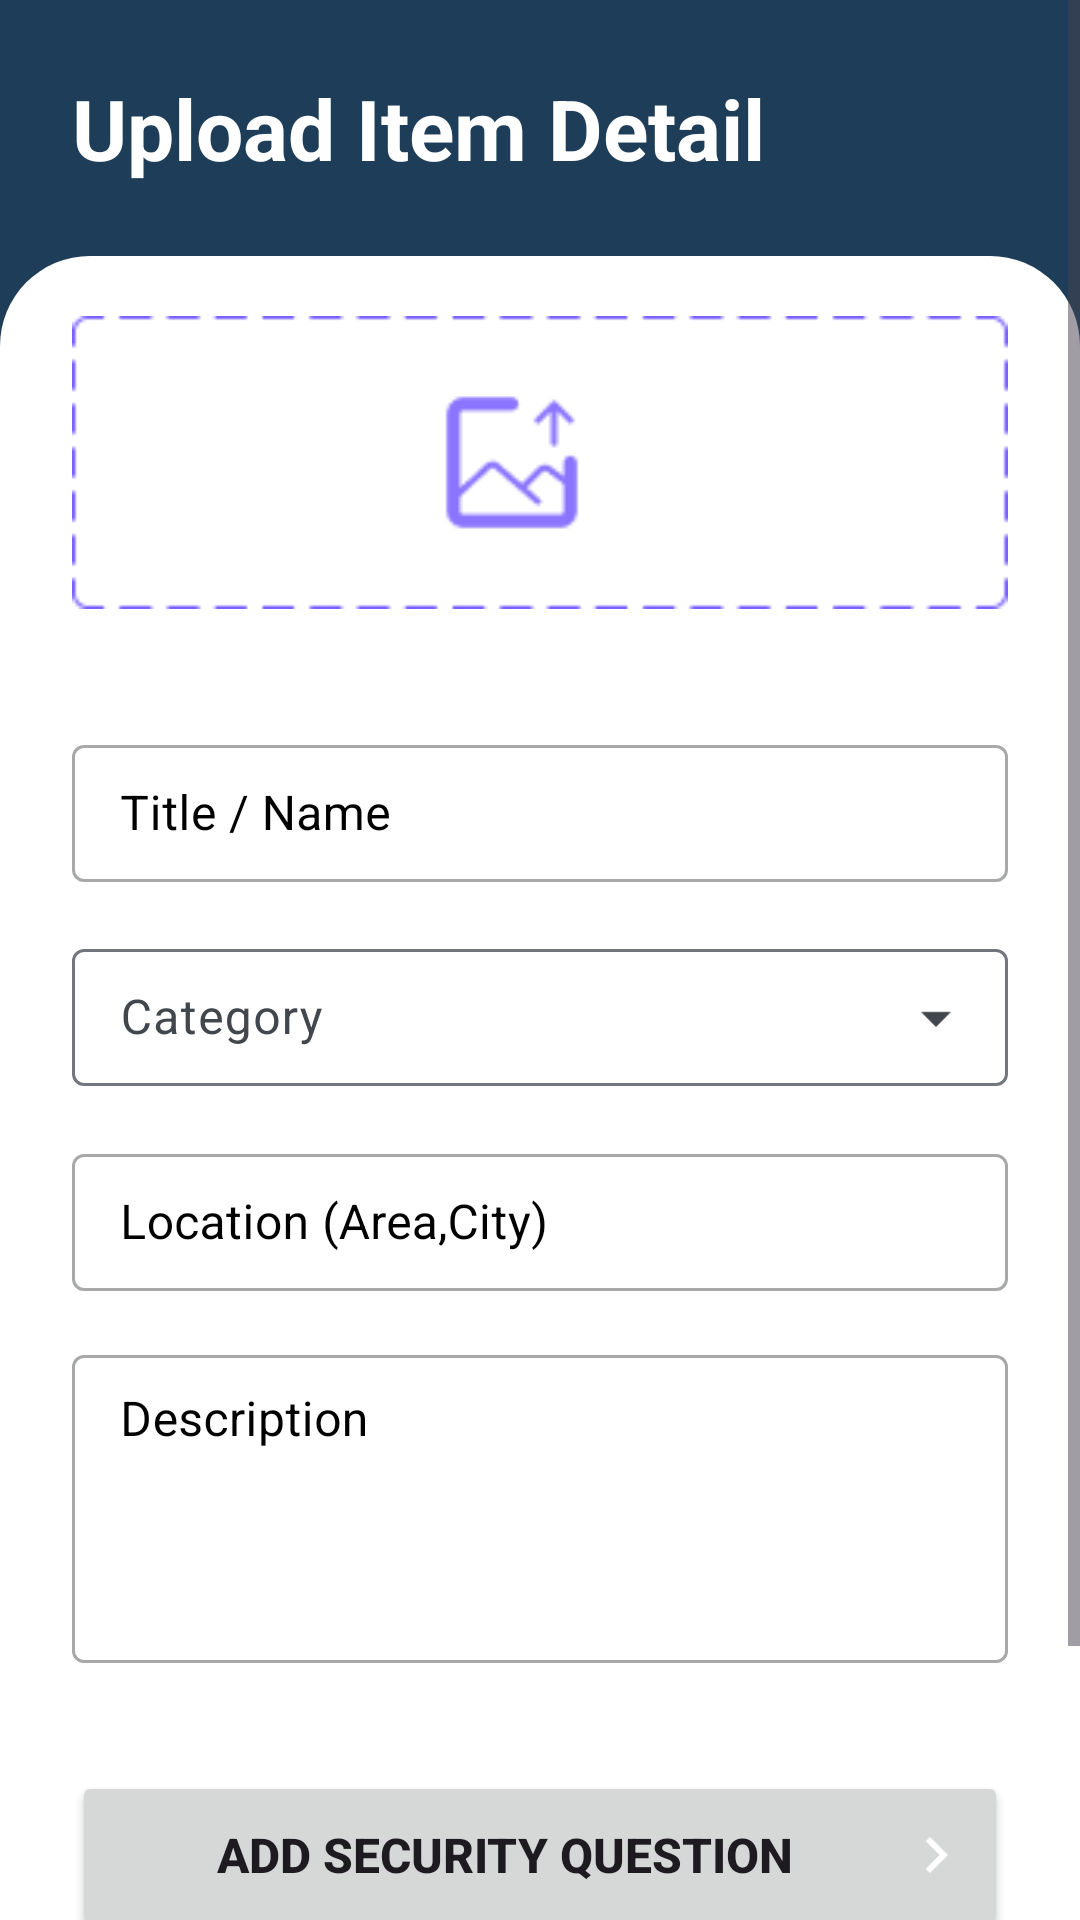

The Android layout XML behind this screen, and the referenced resources:
<!-- AndroidManifest.xml: application theme Theme.LostFound -->
<!-- res/layout/activity_add_item_page.xml -->
<?xml version="1.0" encoding="utf-8"?>
<ScrollView
    xmlns:android="http://schemas.android.com/apk/res/android"
    xmlns:app="http://schemas.android.com/apk/res-auto"
    xmlns:tools="http://schemas.android.com/tools"
    android:layout_width="match_parent"
    android:layout_height="match_parent"
    android:background="?attr/colorSurface"
    tools:context=".addItemPage"
    android:fillViewport="true"
    android:clipToPadding="false">

    <androidx.constraintlayout.widget.ConstraintLayout
      android:layout_width="match_parent"
        android:layout_height="match_parent">
        <LinearLayout
            android:layout_width="match_parent"
            android:layout_height="match_parent"
            android:background="@color/md_theme_light_primary"
            android:orientation="vertical">

            <RelativeLayout
                android:layout_width="match_parent"
                android:layout_height="wrap_content"
                android:padding="24dp">
                <TextView
                    android:id="@+id/textView7"
                    android:layout_width="match_parent"
                    android:layout_height="wrap_content"
                    android:text="Upload Item Detail"
                    android:textColor="@color/md_theme_light_onPrimary"
                    android:textSize="28sp"
                    android:textStyle="bold" />

            </RelativeLayout>

            <LinearLayout
                android:layout_width="match_parent"
                android:layout_height="0dp"
                android:layout_weight="0.9"
                android:orientation="vertical"
                android:background="@drawable/background_container2"
                android:paddingHorizontal="24dp"
                android:paddingTop="20dp"
                android:paddingBottom="24dp"
                android:layout_gravity="center">

                <ImageView
                    android:id="@+id/add_item_img"
                    android:layout_width="match_parent"
                    android:layout_height="wrap_content"
                    android:src="@drawable/add_image"
                    android:layout_gravity="center"
                    android:layout_marginBottom="24dp"
                    android:adjustViewBounds="true"/>

                <com.google.android.material.textfield.TextInputLayout
                    android:id="@+id/etb_title"
                    style="@style/Widget.MaterialComponents.TextInputLayout.OutlinedBox"
                    android:layout_width="match_parent"
                    android:layout_height="wrap_content"
                    android:layout_gravity="center"
                    android:hint="Title / Name"
                    android:textColorHint="@color/black"
                    app:endIconMode="clear_text"
                    app:helperTextTextColor="#006B55"
                    android:layout_marginTop="16dp"
                    android:layout_marginBottom="16dp">

                    <com.google.android.material.textfield.TextInputEditText
                        android:id="@+id/et_title"
                        android:layout_width="match_parent"
                        android:layout_height="wrap_content"
                        android:inputType="textEmailAddress"
                        android:maxLength="20"
                        android:paddingVertical="12dp"
                        android:textColor="@color/black" />
                </com.google.android.material.textfield.TextInputLayout>


                <com.google.android.material.textfield.TextInputLayout
                    android:id="@+id/etb_category"
                    style="@style/Widget.Material3.TextInputLayout.OutlinedBox.ExposedDropdownMenu"
                    android:layout_width="match_parent"
                    android:layout_height="wrap_content"
                    android:layout_gravity="center"
                    android:hint="Category"
                    android:layout_marginBottom="16dp">

                    <AutoCompleteTextView
                        android:id="@+id/et_category"
                        android:layout_width="match_parent"
                        android:layout_height="wrap_content"
                        android:inputType="none"
                        android:paddingVertical="12dp"
                        app:simpleItems="@array/category_list"
                        />
                </com.google.android.material.textfield.TextInputLayout>
                <com.google.android.material.textfield.TextInputLayout
                    android:id="@+id/etb_location"
                    style="@style/Widget.MaterialComponents.TextInputLayout.OutlinedBox"
                    android:layout_width="match_parent"
                    android:layout_height="wrap_content"
                    android:layout_gravity="center"
                    android:hint="Location (Area,City)"
                    android:textColorHint="@color/black"
                    app:endIconMode="clear_text"
                    app:helperTextTextColor="#006B55"
                    android:layout_marginBottom="16dp">

                    <com.google.android.material.textfield.TextInputEditText
                        android:id="@+id/et_location"
                        android:layout_width="match_parent"
                        android:layout_height="wrap_content"
                        android:inputType="text"
                        android:paddingVertical="12dp"
                        android:textColor="@color/black" />
                </com.google.android.material.textfield.TextInputLayout>
                <com.google.android.material.textfield.TextInputLayout
                    android:id="@+id/etb_description"
                    style="@style/Widget.MaterialComponents.TextInputLayout.OutlinedBox"
                    android:layout_width="match_parent"
                    android:layout_height="wrap_content"
                    android:layout_gravity="center"
                    android:hint="Description"
                    android:textColorHint="@color/black"
                    app:endIconMode="clear_text"
                    app:helperTextTextColor="#006B55"
                    android:layout_marginBottom="16dp">

                    <com.google.android.material.textfield.TextInputEditText
                        android:id="@+id/et_description"
                        android:layout_width="match_parent"
                        android:layout_height="wrap_content"
                        android:inputType="textMultiLine"
                        android:minLines="4"
                        android:maxLines="6"
                        android:gravity="top|start"
                        android:paddingVertical="12dp"
                        android:textColor="@color/black" />
                </com.google.android.material.textfield.TextInputLayout>

                <Button
                    android:id="@+id/btn_secure_question"
                    android:layout_width="match_parent"
                    android:layout_height="56dp"
                    android:layout_marginTop="20dp"
                    android:text="Add Security Question"
                    android:textSize="16sp"
                    android:drawableEnd="@drawable/baseline_chevron_right_24"
                    android:textStyle="bold"/>
                <Button
                    android:id="@+id/btn_upload"
                    android:layout_width="match_parent"
                    android:layout_height="56dp"
                    android:layout_marginTop="20dp"
                    android:text="Upload"
                    android:textSize="16sp"
                    android:textStyle="bold"/>

            </LinearLayout>

        </LinearLayout>

    </androidx.constraintlayout.widget.ConstraintLayout>
</ScrollView>
<!-- resources referenced by this layout -->
<resources>
  <array name="category_list">
          <item>Accessories </item>
          <item>Bags</item>
          <item>Cards</item>
          <item>Documents</item>
          <item>Electronic</item>
          <item>Home Items</item>
          <item>Instruments</item>
          <item>Jewellery</item>
          <item>Keys</item>
          <item>Licenses</item>
          <item>Laptops</item>
          <item>Mobile Phones</item>
          <item>Shoes</item>
          <item>Watches</item>
          <item>Wallet</item>
      </array>
  <color name="black">#FF000000</color>
  <color name="md_theme_light_onPrimary">#FFFFFF</color>
  <color name="md_theme_light_primary">#1E3D58</color>
  <!-- drawable background_container2 (drawable) -->
  <?xml version="1.0" encoding="utf-8"?>
  <selector xmlns:android="http://schemas.android.com/apk/res/android">
  <item>
      <shape android:shape="rectangle">
          <solid android:color="#ffffff"/>
          <corners
              android:topLeftRadius="30dp"
              android:topRightRadius="30dp"
              android:bottomLeftRadius="0dp"
              android:bottomRightRadius="0dp"/>
      </shape>
  </item>
  
  </selector>
  <!-- drawable baseline_chevron_right_24 (drawable) -->
  <vector android:height="24dp" android:tint="#ffffff"
      android:viewportHeight="24" android:viewportWidth="24"
      android:width="24dp" xmlns:android="http://schemas.android.com/apk/res/android">
      <path
          android:fillColor="@android:color/white" android:pathData="M10,6L8.59,7.41 13.17,12l-4.58,4.59L10,18l6,-6z"/>
  </vector>
  <color name="md_theme_light_primaryContainer">#CEE5FF</color>
  <color name="md_theme_light_onPrimaryContainer">#001D33</color>
  <color name="md_theme_light_secondary">#00677D</color>
  <color name="md_theme_light_onSecondary">#FFFFFF</color>
  <color name="md_theme_light_secondaryContainer">#1E3D58</color>
  <color name="md_theme_light_onSecondaryContainer">#ffffff</color>
  <color name="md_theme_light_tertiary">#006686</color>
  <color name="md_theme_light_onTertiary">#FFFFFF</color>
  <color name="md_theme_light_tertiaryContainer">#C0E8FF</color>
  <color name="md_theme_light_onTertiaryContainer">#001E2B</color>
  <color name="md_theme_light_error">#BA1A1A</color>
  <color name="md_theme_light_errorContainer">#FFDAD6</color>
  <color name="md_theme_light_onError">#FFFFFF</color>
  <color name="md_theme_light_onErrorContainer">#410002</color>
  <color name="md_theme_light_background">#1E3D58</color>
  <color name="md_theme_light_onBackground">#1A1C1E</color>
  <color name="md_theme_light_surface">#FCFCFF</color>
  <color name="md_theme_light_onSurface">#1A1C1E</color>
  <color name="md_theme_light_surfaceVariant">#DEE3EB</color>
  <color name="md_theme_light_onSurfaceVariant">#42474E</color>
  <color name="md_theme_light_outline">#72777F</color>
  <color name="md_theme_light_inverseOnSurface">#F1F0F4</color>
  <color name="md_theme_light_inverseSurface">#2F3033</color>
  <color name="md_theme_light_inversePrimary">#98CBFF</color>
</resources>
